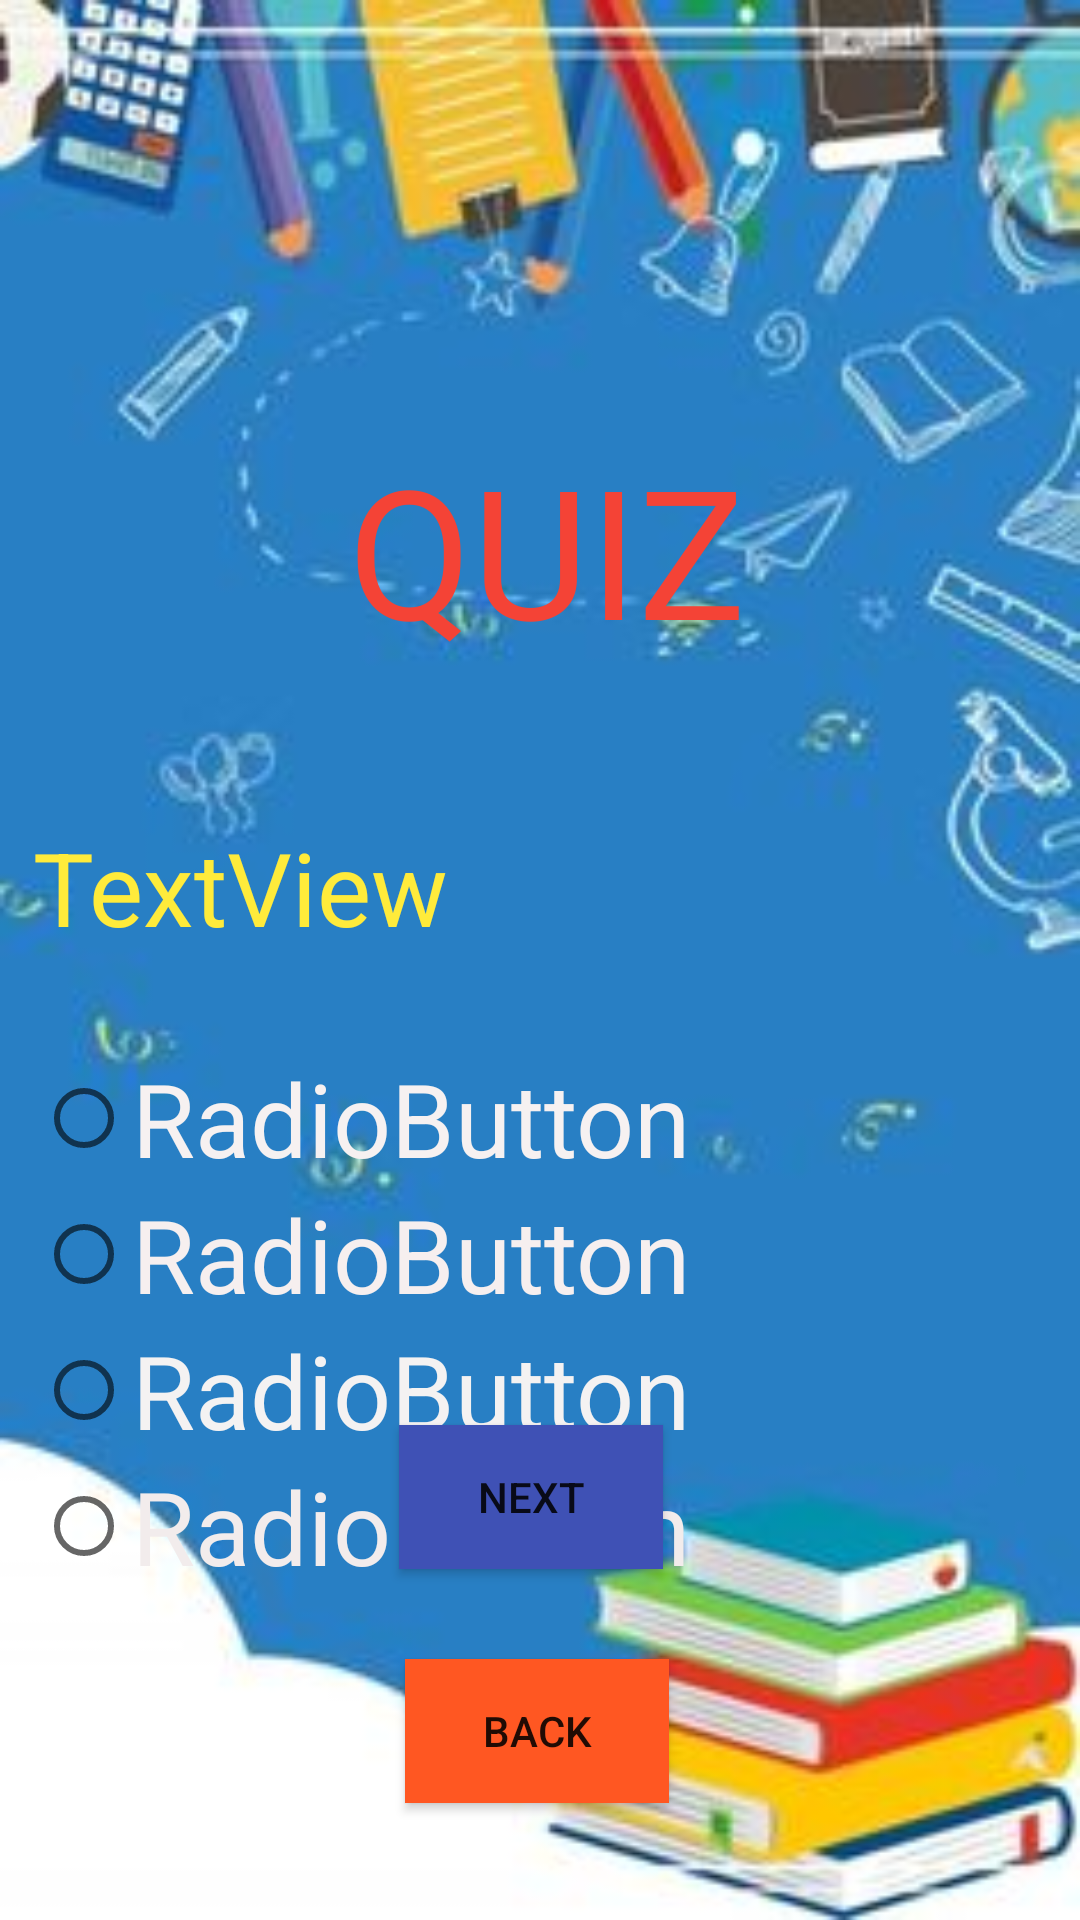

Reconstruct the res/layout file that produces this screen, plus the resources it refers to.
<!-- AndroidManifest.xml: application theme Theme.Controlix -->
<!-- res/layout/activity_quiz.xml -->
<?xml version="1.0" encoding="utf-8"?>
<RelativeLayout xmlns:android="http://schemas.android.com/apk/res/android"
    xmlns:app="http://schemas.android.com/apk/res-auto"
    xmlns:tools="http://schemas.android.com/tools"
    android:id="@+id/main"
    android:layout_width="match_parent"
    android:layout_height="match_parent"
    tools:context=".Quiz"
    android:background="@drawable/quiz2">

    <Button
        android:id="@+id/button38"
        android:layout_width="wrap_content"
        android:layout_height="wrap_content"
        android:layout_alignParentStart="true"
        android:layout_alignParentBottom="true"
        android:layout_marginStart="133dp"
        android:layout_marginBottom="117dp"
        android:background="#3F51B5"
        android:text="next" />

    <TextView
        android:id="@+id/textView10"
        android:layout_width="408dp"
        android:layout_height="40dp"
        android:layout_alignParentStart="true"
        android:layout_alignParentTop="true"
        android:layout_marginStart="11dp"
        android:layout_marginTop="273dp"
        android:text="TextView"
        android:textColor="#FFEB3B"
        android:textSize="34sp" />

    <RadioGroup
        android:id="@+id/radiogroup"
        android:layout_width="222dp"
        android:layout_height="236dp"
        android:layout_alignParentStart="true"
        android:layout_alignParentTop="true"
        android:layout_marginStart="12dp"
        android:layout_marginTop="350dp">

        <RadioButton
            android:id="@+id/radioButton2"
            android:layout_width="match_parent"
            android:layout_height="wrap_content"
            android:text="RadioButton"
            android:textColor="#F6F1F1"
            android:textSize="34sp" />

        <RadioButton
            android:id="@+id/radioButton"
            android:layout_width="match_parent"
            android:layout_height="wrap_content"
            android:text="RadioButton"
            android:textColor="#F6EFEF"
            android:textSize="34sp" />

        <RadioButton
            android:id="@+id/radioButton3"
            android:layout_width="match_parent"
            android:layout_height="wrap_content"
            android:text="RadioButton"
            android:textColor="#F4F2F2"
            android:textSize="34sp" />

        <RadioButton
            android:id="@+id/radioButton4"
            android:layout_width="match_parent"
            android:layout_height="wrap_content"
            android:text="RadioButton"
            android:textColor="#F2ECEC"
            android:textSize="34sp" />
    </RadioGroup>

    <TextView
        android:id="@+id/textView12"
        android:layout_width="wrap_content"
        android:layout_height="wrap_content"
        android:layout_alignParentStart="true"
        android:layout_alignParentTop="true"
        android:layout_marginStart="116dp"
        android:layout_marginTop="143dp"
        android:text="QUIZ"
        android:textColor="#F44336"
        android:textColorLink="#B11212"
        android:textSize="60sp" />

    <Button
        android:id="@+id/button47"
        android:layout_width="wrap_content"
        android:layout_height="wrap_content"
        android:layout_alignParentStart="true"
        android:layout_alignParentBottom="true"
        android:layout_marginStart="135dp"
        android:layout_marginBottom="39dp"
        android:background="#FF5722"
        android:text="Back" />
</RelativeLayout>
<!-- resources referenced by this layout -->
<resources>
  <!-- drawable quiz2: jpeg bitmap (drawable, 13937 bytes) -->
  <style name="Theme.Controlix" parent="Base.Theme.Controlix" />
  <style name="Base.Theme.Controlix" parent="Theme.AppCompat.DayNight.NoActionBar">
          
          
      </style>
</resources>
